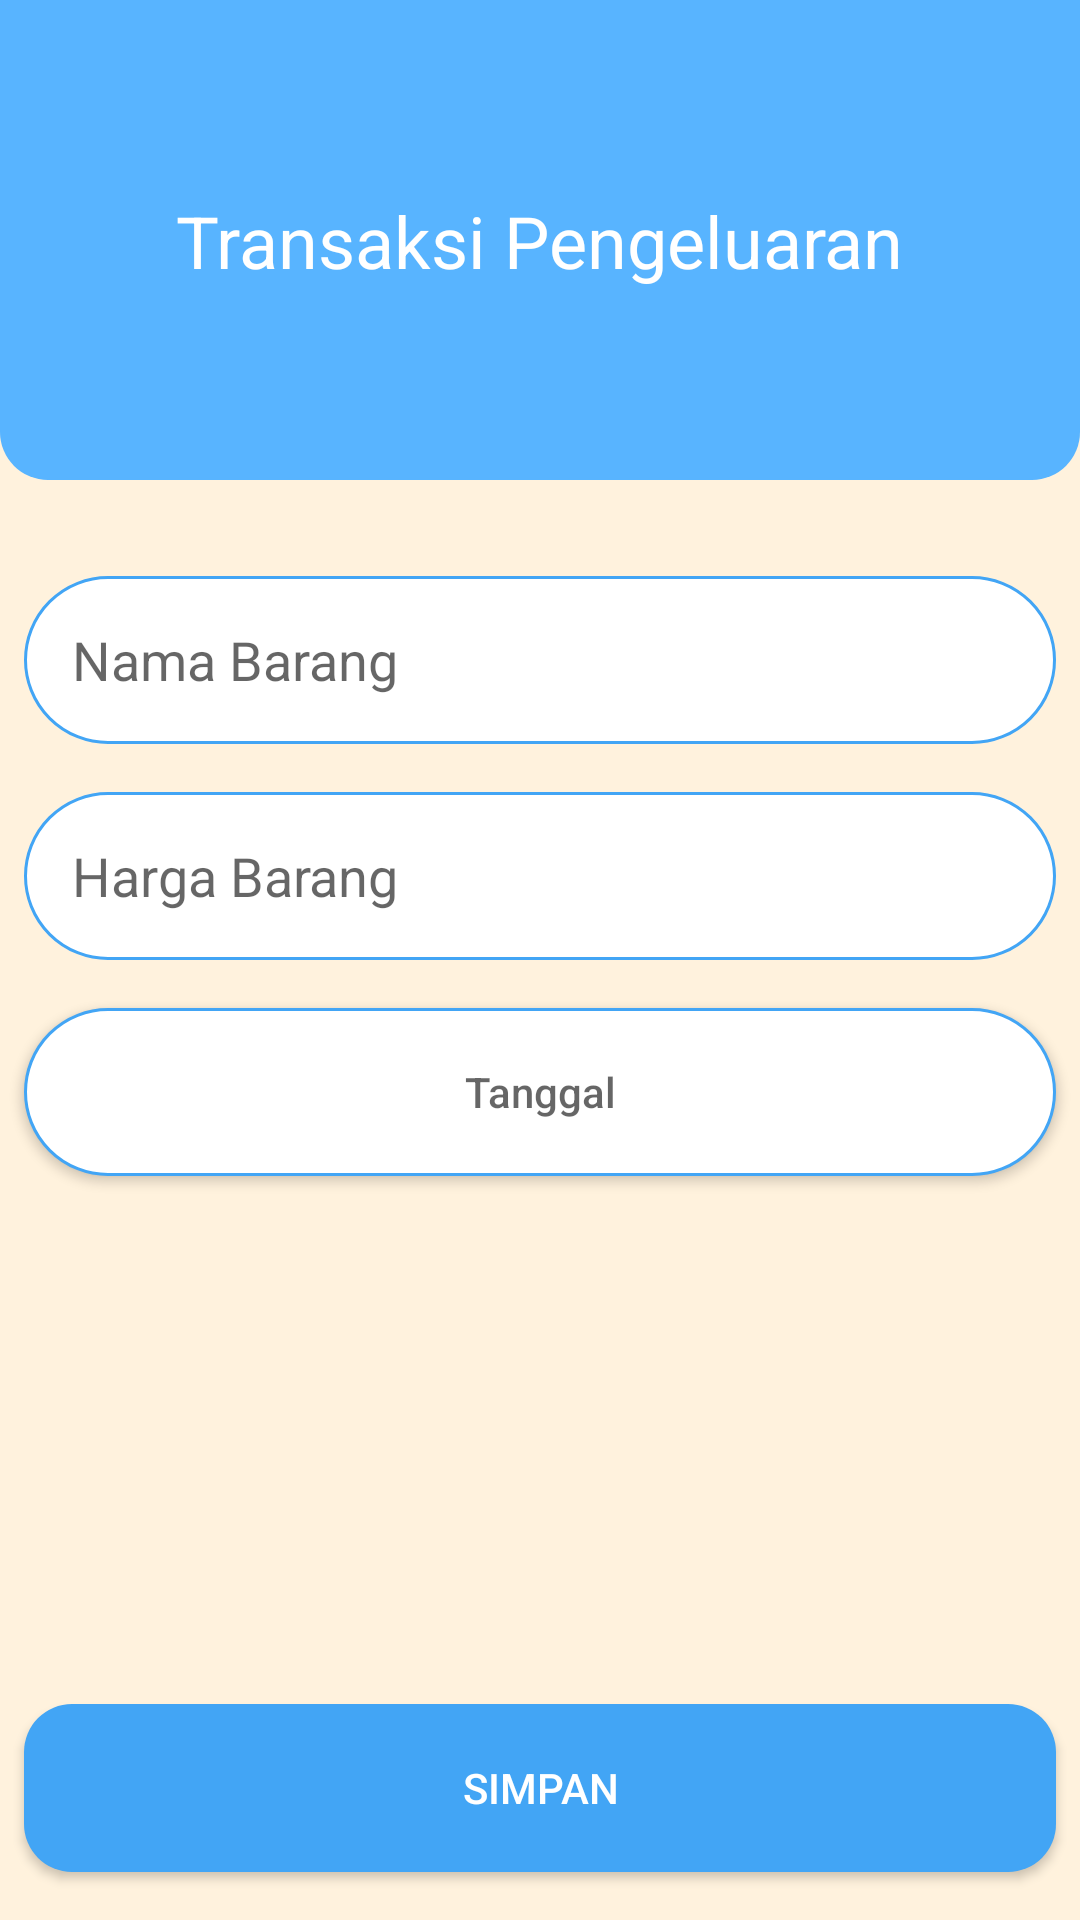

Produce the Android XML layout that renders to this screen, including the resource entries it uses.
<!-- AndroidManifest.xml: application theme Theme.RoomApp -->
<!-- res/layout/activity_add_pengeluaran.xml -->
<?xml version="1.0" encoding="utf-8"?>
<androidx.constraintlayout.widget.ConstraintLayout xmlns:android="http://schemas.android.com/apk/res/android"
    xmlns:app="http://schemas.android.com/apk/res-auto"
    xmlns:tools="http://schemas.android.com/tools"
    android:layout_width="match_parent"
    android:layout_height="match_parent"
    android:background="@color/primary"
    tools:context=".activity.AddPengeluaranActivity">

    <ImageView
        android:id="@+id/imageView"
        android:layout_width="match_parent"
        android:layout_height="0dp"
        android:background="@drawable/bg_round"
        app:layout_constraintBottom_toTopOf="@+id/guideline"
        app:layout_constraintTop_toTopOf="parent" />

    <TextView
        android:layout_width="wrap_content"
        android:layout_height="wrap_content"
        android:text="@string/transaksi_pengeluaran"
        android:textSize="24sp"
        android:textColor="@color/white"
        app:layout_constraintBottom_toBottomOf="@+id/imageView"
        app:layout_constraintEnd_toEndOf="parent"
        app:layout_constraintStart_toStartOf="parent"
        app:layout_constraintTop_toTopOf="@+id/imageView" />

    <androidx.constraintlayout.widget.Guideline
        android:id="@+id/guideline"
        android:layout_width="match_parent"
        android:layout_height="wrap_content"
        android:orientation="horizontal"
        app:layout_constraintGuide_percent="0.25" />

    <EditText
        android:id="@+id/edt_barang"
        android:layout_width="match_parent"
        android:layout_height="56dp"
        android:layout_marginHorizontal="8dp"
        android:layout_marginTop="32dp"
        android:background="@drawable/edtxt_round"
        android:hint="@string/nama_barang"
        android:inputType="text"
        android:paddingHorizontal="16dp"
        app:layout_constraintTop_toBottomOf="@+id/imageView" />

    <EditText
        android:id="@+id/edt_harga"
        android:layout_width="match_parent"
        android:layout_height="56dp"
        android:layout_marginHorizontal="8dp"
        android:layout_marginVertical="16dp"
        android:background="@drawable/edtxt_round"
        android:hint="@string/harga_barang"
        android:inputType="number"
        android:paddingHorizontal="16dp"
        app:layout_constraintTop_toBottomOf="@+id/edt_barang" />

    <Button
        android:id="@+id/btn_tanggal"
        android:layout_width="match_parent"
        android:layout_height="56dp"
        android:layout_marginHorizontal="8dp"
        android:layout_marginVertical="16dp"
        android:background="@drawable/edtxt_round"
        android:hint="@string/tanggal"
        android:paddingHorizontal="16dp"
        app:layout_constraintTop_toBottomOf="@+id/edt_harga" />

    <Button
        android:id="@+id/btn_simpan"
        android:layout_width="match_parent"
        android:layout_height="56dp"
        android:layout_marginHorizontal="8dp"
        android:layout_marginBottom="16dp"
        android:background="@drawable/btn_round"
        android:text="@string/simpan"
        android:textColor="@color/white"
        app:layout_constraintBottom_toBottomOf="parent" />

</androidx.constraintlayout.widget.ConstraintLayout>
<!-- resources referenced by this layout -->
<resources>
  <color name="primary">#FFF2DD</color>
  <color name="white">#FFFFFF</color>
  <!-- drawable bg_round (drawable-v24) -->
  <?xml version="1.0" encoding="utf-8"?>
  <shape xmlns:android="http://schemas.android.com/apk/res/android"
         android:shape="rectangle">
      <solid android:color="#58B4FF"/>
      <corners
          android:bottomRightRadius="16dp"
          android:bottomLeftRadius="16dp" />
      <padding
          android:bottom="2dp"
          android:top="2dp"/>
  </shape>
  <!-- drawable btn_round (drawable) -->
  <?xml version="1.0" encoding="utf-8"?>
  <shape xmlns:android="http://schemas.android.com/apk/res/android"
         android:shape="rectangle">
      <solid android:color="@color/md_blue_400"/>
      <corners android:radius="16dp"/>
      <padding
          android:bottom="2dp"
          android:top="2dp"/>
  </shape>
  <!-- drawable edtxt_round (drawable) -->
  <?xml version="1.0" encoding="utf-8"?>
  <shape xmlns:android="http://schemas.android.com/apk/res/android"
         android:shape="rectangle">
      <solid android:color="@color/white"/>
      <corners android:radius="45dp"/>
      <stroke
          android:width="1dp"
          android:color="@color/md_blue_400"/>
      <padding
          android:bottom="2dp"
          android:top="2dp"/>
  </shape>
  <string name="harga_barang">Harga Barang</string>
  <string name="nama_barang">Nama Barang</string>
  <string name="simpan">Simpan</string>
  <string name="tanggal">Tanggal</string>
  <string name="transaksi_pengeluaran">Transaksi Pengeluaran</string>
  <style name="Theme.RoomApp" parent="Theme.AppCompat.Light.NoActionBar">
          
          <item name="colorPrimary">@color/primary</item>
          <item name="colorPrimaryVariant">@color/prymaridark</item>
          <item name="colorOnPrimary">@color/secondary</item>
      </style>
  <color name="md_blue_400">#42A5F5</color>
  <color name="prymaridark">#293033</color>
  <color name="secondary">#FBFBF4</color>
</resources>
